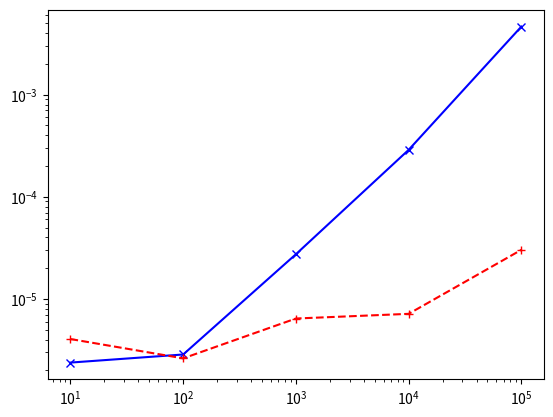

Reproduce this figure in Python.
import random
import time
from matplotlib.pyplot import * 
maxVal = 2000
nVal = 10
listeNombres = random.choices(range(maxVal),k=nVal)

def rechercheNaive(L: list, elt: int)-> int:
    i = 0 
    for element in L : 
        if element == elt :
            return i 
        i += 1    
    return -1       


def rechercheDicho(L: list, elt: int)-> int:
    tr = False 
    deb = 0
    cnt = 0
    fin = len(L)-1
    while tr == False and deb <= fin : 
        mil = int((deb + fin) /2)
        if L[mil] == elt :
            tr = True 
            cnt = 1
        elif elt > L[mil] : 
            deb = mil + 1 
            cnt += 1
        else : 
            fin = mil - 1
            cnt += 1
    return tr, cnt

#print(rechercheNaive(listeNombres,4))
#print(rechercheDicho(listeNombres,9))

valeursX = [10,100,1000,10000,100000]
tDicho = []
tNaive = []
for nVal in valeursX :
    listeNombres = sorted(random.choices(range(maxVal),k=nVal))
    t1 = time.time()
    rechercheNaive(listeNombres, -1)
    t2 = time.time()
    tNaive.append(t2-t1)
    
    listeNombres = sorted(random.choices(range(maxVal),k=nVal))
    t1 = time.time()
    rechercheDicho(listeNombres, -1)
    t2 = time.time()
    tDicho.append(t2-t1)

print(tDicho)
print(tNaive)

loglog(valeursX, tNaive, '-xb')
loglog(valeursX, tDicho, '--+r')
show()
